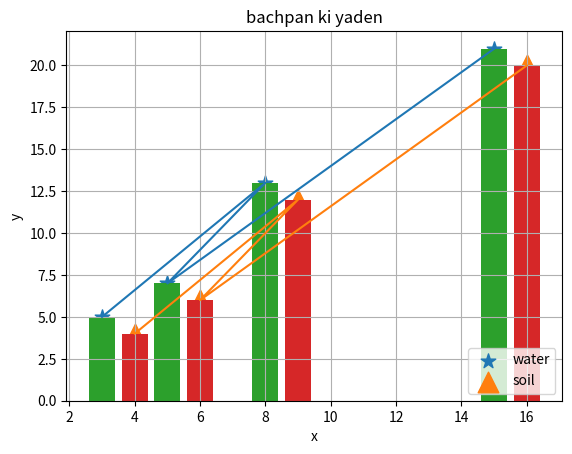

Reproduce this figure in Python.
import matplotlib.pyplot as plt 

# creating dataset
x=[3,8,5,15]
x1=[4,9,6,16]
y=[5,13,7,21]
y1=[4,12,6,20]
# creating x-axis
plt.xlabel('x')
plt.ylabel('y')
plt.title('bachpan ki yaden')
plt.scatter(x,y,marker='*',s=120,label='water')
plt.scatter(x1,y1,marker='^',s=220,label="soil")
# draw lines
plt.plot(x,y)
plt.plot(x1,y1)
# bar plot 
plt.bar(x,y)
plt.bar(x1,y1)
plt.legend(loc=4) # to show labels of scatter
plt.grid() 
plt.show()